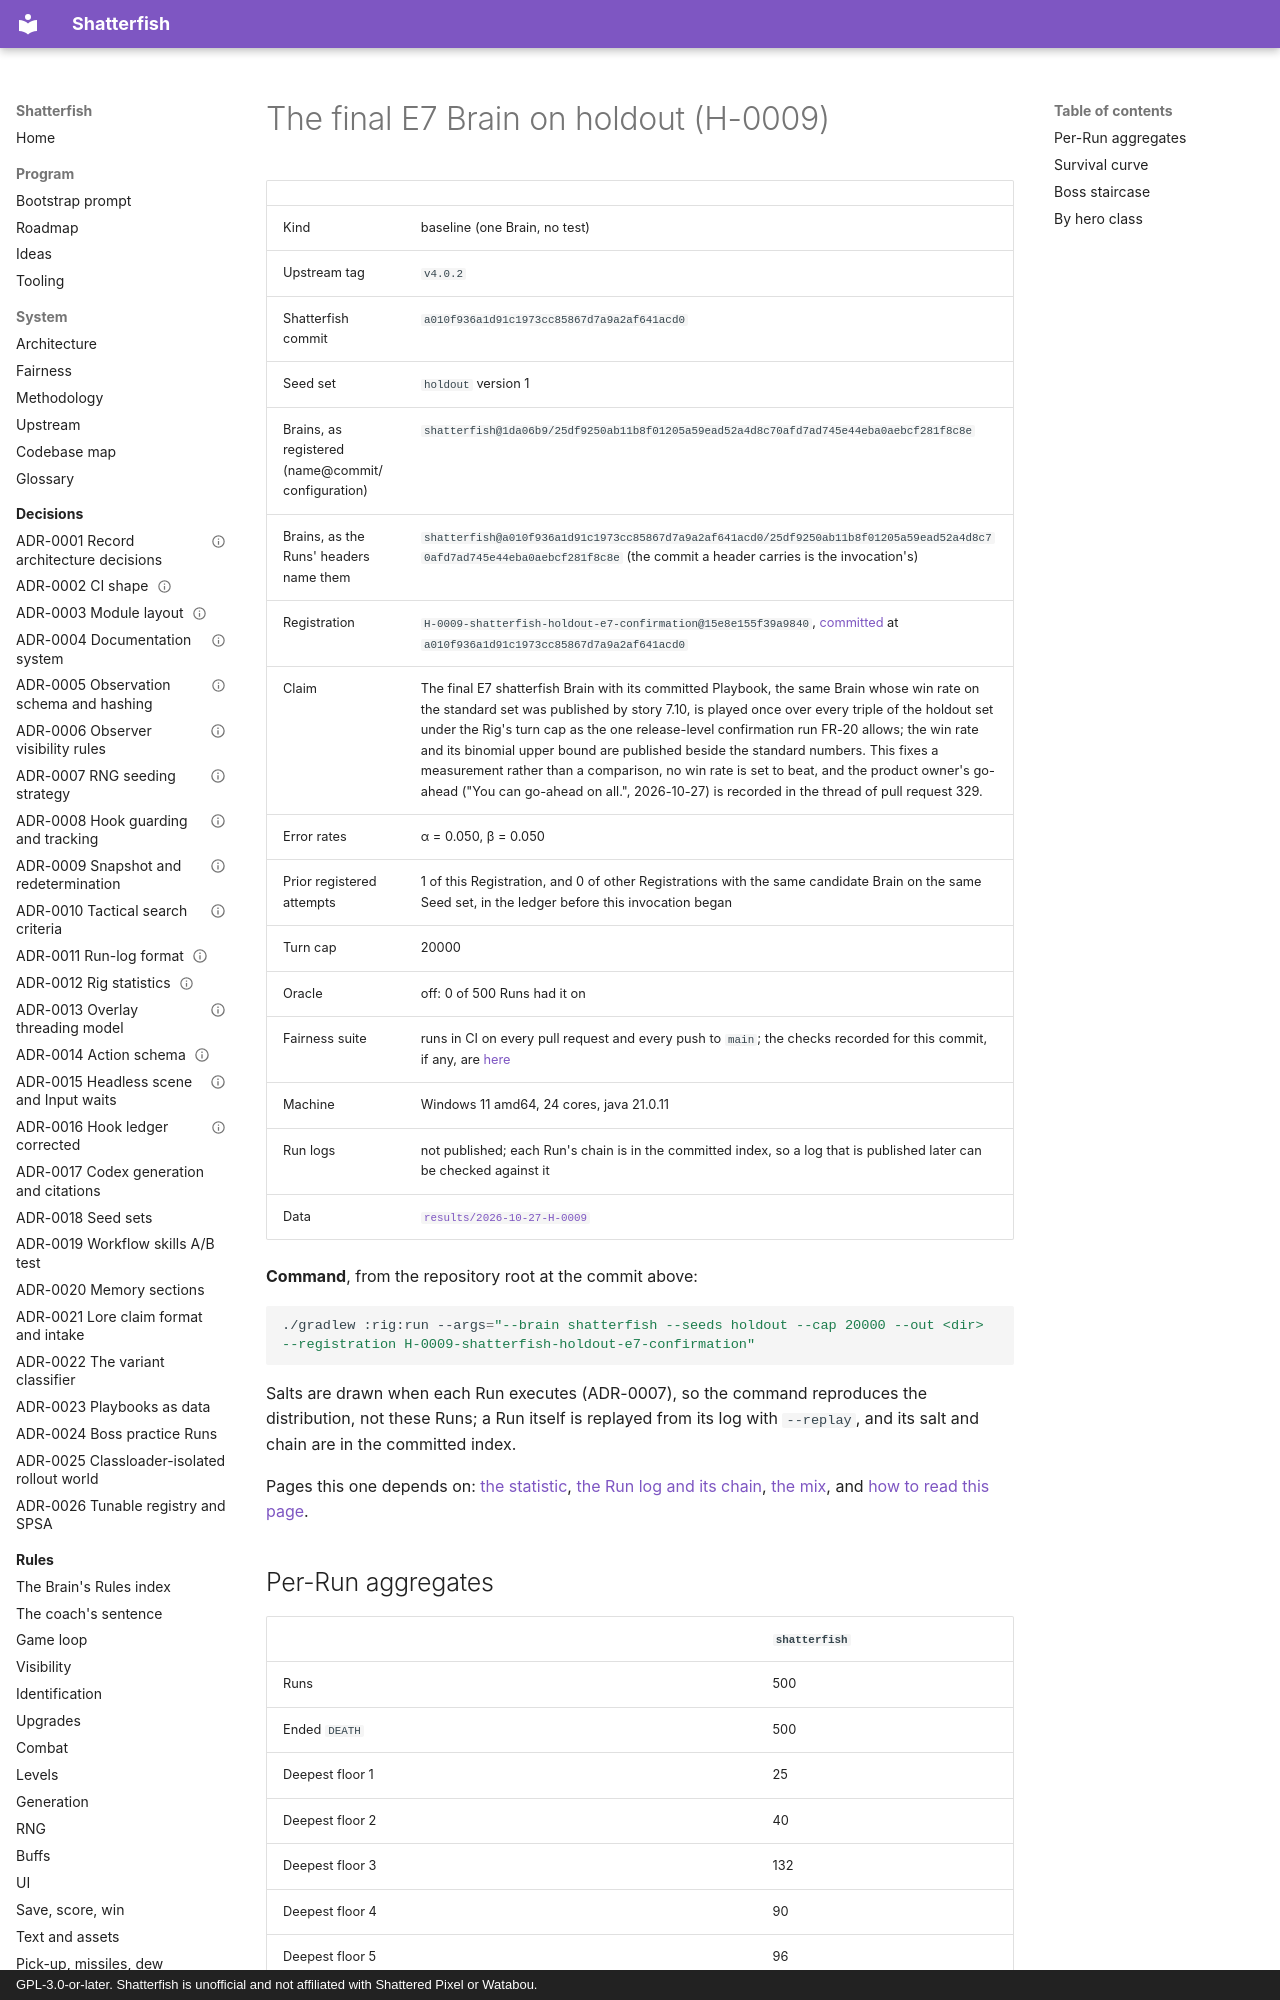

repository: watchthelight/shatterfish · page: results/2026-10-27-H-0009/index.html · generator: mkdocs · copyright: GPL-3.0-or-later. Shatterfish is unofficial and not affiliated with Shattered Pixel or Watabou.

<!-- Generated by ./gradlew :rig:results from results/2026-10-27-H-0009. Do not edit by hand: ResultsTest regenerates it. -->

# The final E7 Brain on holdout (H-0009)

| | |
|---|---|
| Kind | baseline (one Brain, no test) |
| Upstream tag | `v4.0.2` |
| Shatterfish commit | `a010f936a1d91c1973cc85867d7a9a2af641acd0` |
| Seed set | `holdout` version 1 |
| Brains, as registered (name@commit/configuration) | `shatterfish@1da06b9/25df9250ab11b8f01205a59ead52a4d8c70afd7ad745e44eba0aebcf281f8c8e` |
| Brains, as the Runs' headers name them | `shatterfish@a010f936a1d91c1973cc85867d7a9a2af641acd0/25df9250ab11b8f01205a59ead52a4d8c70afd7ad745e44eba0aebcf281f8c8e` (the commit a header carries is the invocation's) |
| Registration | `H-0009-shatterfish-holdout-e7-confirmation@15e8e155f39a9840`, [committed](https://github.com/watchthelight/shatterfish/blob/a010f936a1d91c1973cc85867d7a9a2af641acd0/registrations/H-0009-shatterfish-holdout-e7-confirmation.json) at `a010f936a1d91c1973cc85867d7a9a2af641acd0` |
| Claim | The final E7 shatterfish Brain with its committed Playbook, the same Brain whose win rate on the standard set was published by story 7.10, is played once over every triple of the holdout set under the Rig's turn cap as the one release-level confirmation run FR-20 allows; the win rate and its binomial upper bound are published beside the standard numbers. This fixes a measurement rather than a comparison, no win rate is set to beat, and the product owner's go-ahead ("You can go-ahead on all.", 2026-10-27) is recor
